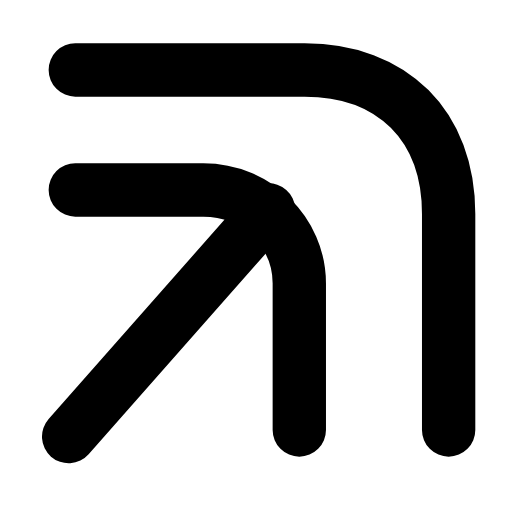
t = 0.00 s
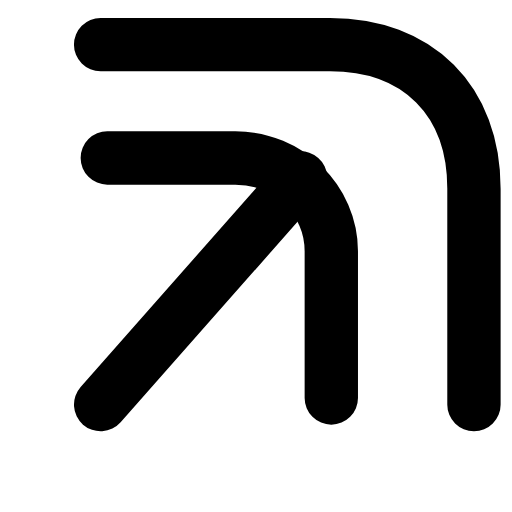
t = 0.27 s
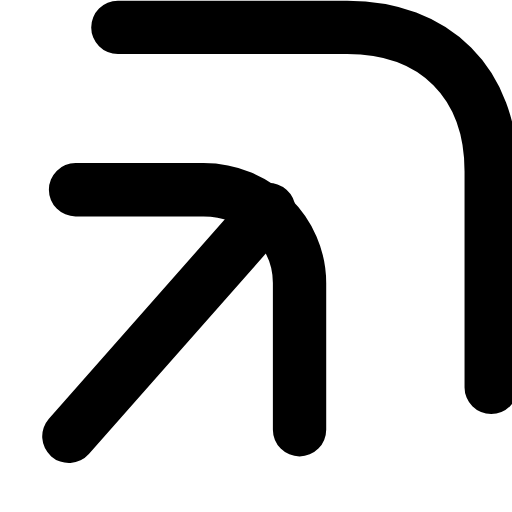
t = 0.48 s
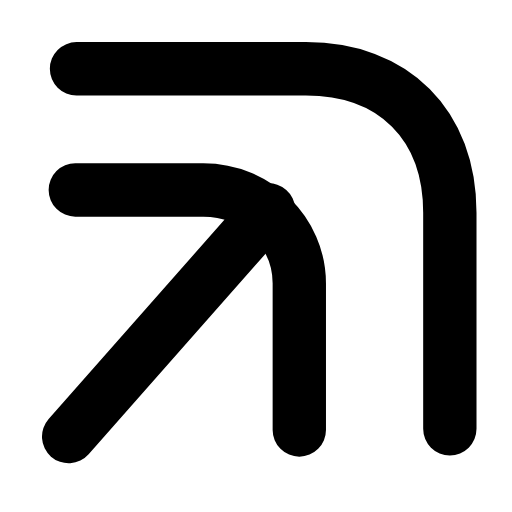
t = 0.72 s
t = 1.03 s: frame unchanged from t = 0.00 s, image omitted
t = 1.28 s: frame unchanged from t = 0.00 s, image omitted

The animated SVG that drew these frames (rendered in a browser with its animation timeline set to each time). Animation: 3 SMIL elements (animateTransform=3); one cycle of 1.50 s, repeats indefinitely.

<svg xmlns="http://www.w3.org/2000/svg" width="24" height="24" viewBox="0 0 24 24" fill="none"><g transform="translate(-3.97 -2.97) scale(1.25)"><g><animateTransform attributeName="transform" type="translate" values="0 0;1.2 -1.2;0 0;0 0" keyTimes="0;0.18;0.4;1" dur="1.5s" repeatCount="indefinite" calcMode="spline" keySplines="0.16 1 0.3 1;0.16 1 0.3 1;0.16 1 0.3 1"/><path stroke="currentColor" stroke-width="2" stroke-linecap="round" stroke-linejoin="round" fill="none" d="M6 9.5L10.8 9.5C12.8 9.5 14.4 11.1 14.4 13L14.4 18.5"></path></g><g><animateTransform attributeName="transform" type="translate" values="0 0;0 0;1.6 -1.6;0 0;0 0" keyTimes="0;0.15;0.38;0.58;1" dur="1.5s" repeatCount="indefinite" calcMode="spline" keySplines="0.16 1 0.3 1;0.16 1 0.3 1;0.16 1 0.3 1;0.16 1 0.3 1"/><path stroke="currentColor" stroke-width="2" stroke-linecap="round" stroke-linejoin="round" fill="none" d="M6 5L14.6 5C17.9 5 20 7.1 20 10.4L20 18.5"></path></g><line stroke="currentColor" stroke-width="2" stroke-linecap="round" stroke-linejoin="round" fill="none" x1="5.75" y1="18.75" x2="13.25" y2="10.25"><animateTransform attributeName="transform" type="translate" values="0 0;1.2 -1.2;0 0;0 0" keyTimes="0;0.18;0.4;1" dur="1.5s" repeatCount="indefinite" calcMode="spline" keySplines="0.16 1 0.3 1;0.16 1 0.3 1;0.16 1 0.3 1"/></line></g></svg>
